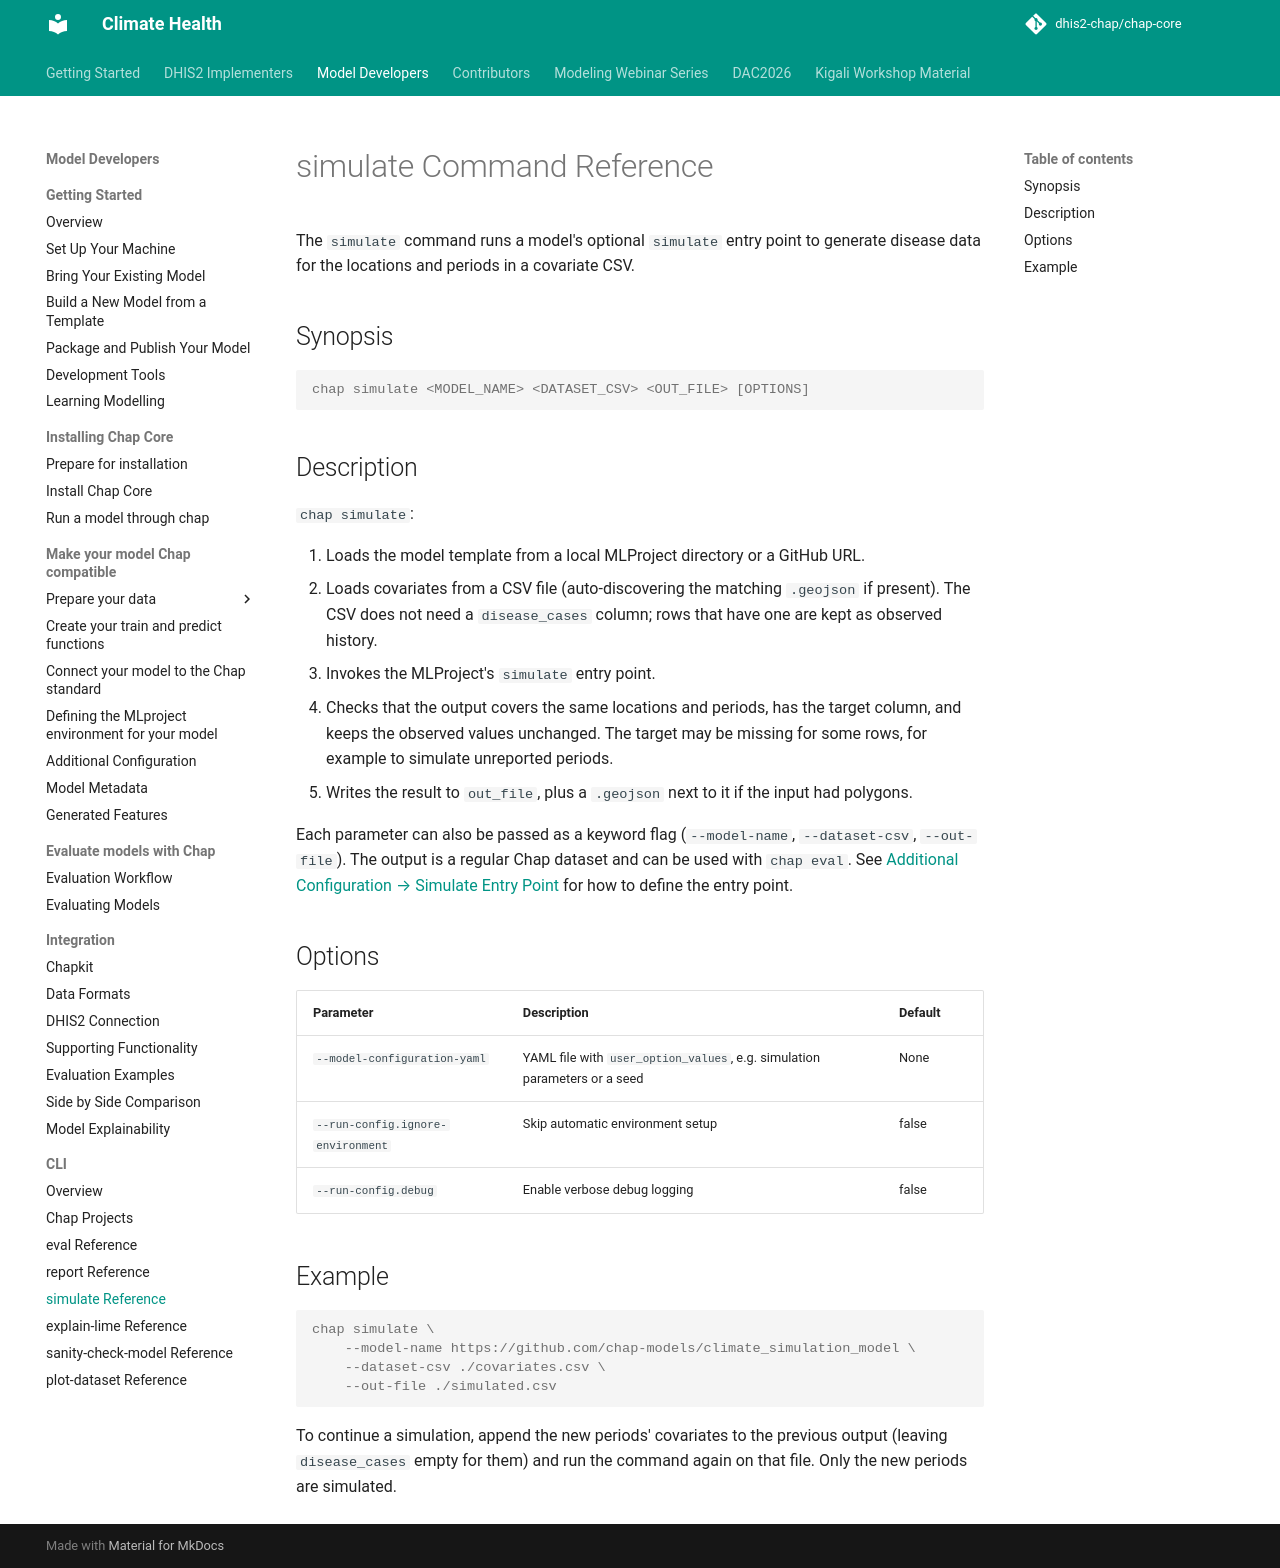

repository: dhis2-chap/chap-core · page: chap-cli/simulate-reference.html · generator: mkdocs

# simulate Command Reference

The `simulate` command runs a model's optional `simulate` entry point to generate disease data for the locations and periods in a covariate CSV.

## Synopsis

```console
chap simulate <MODEL_NAME> <DATASET_CSV> <OUT_FILE> [OPTIONS]
```

## Description

`chap simulate`:

1. Loads the model template from a local MLProject directory or a GitHub URL.
2. Loads covariates from a CSV file (auto-discovering the matching `.geojson` if present). The CSV does not need a `disease_cases` column; rows that have one are kept as observed history.
3. Invokes the MLProject's `simulate` entry point.
4. Checks that the output covers the same locations and periods, has the target column, and keeps the observed values unchanged. The target may be missing for some rows, for example to simulate unreported periods.
5. Writes the result to `out_file`, plus a `.geojson` next to it if the input had polygons.

Each parameter can also be passed as a keyword flag (`--model-name`, `--dataset-csv`, `--out-file`). The output is a regular Chap dataset and can be used with `chap eval`. See [Additional Configuration → Simulate Entry Point](../external_models/additional_configuration.md#simulate-entry-point) for how to define the entry point.

## Options

| Parameter | Description | Default |
|-----------|-------------|---------|
| `--model-configuration-yaml` | YAML file with `user_option_values`, e.g. simulation parameters or a seed | None |
| `--run-config.ignore-environment` | Skip automatic environment setup | false |
| `--run-config.debug` | Enable verbose debug logging | false |

## Example

```console
chap simulate \
    --model-name https://github.com/chap-models/climate_simulation_model \
    --dataset-csv ./covariates.csv \
    --out-file ./simulated.csv
```

To continue a simulation, append the new periods' covariates to the previous output (leaving `disease_cases` empty for them) and run the command again on that file. Only the new periods are simulated.
